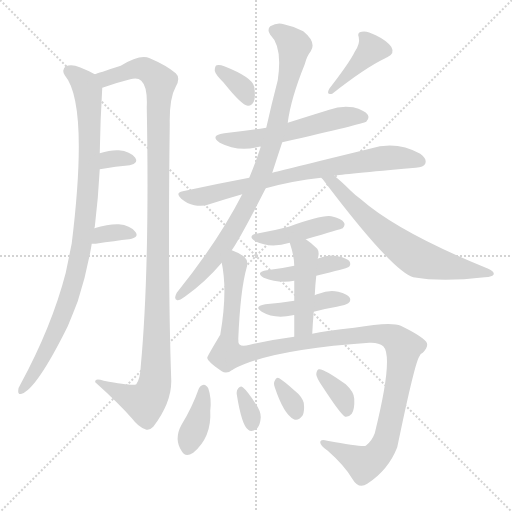
t = 0.00 s
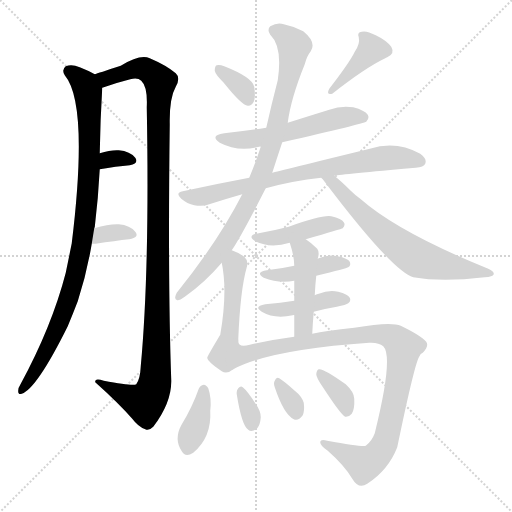
t = 2.76 s
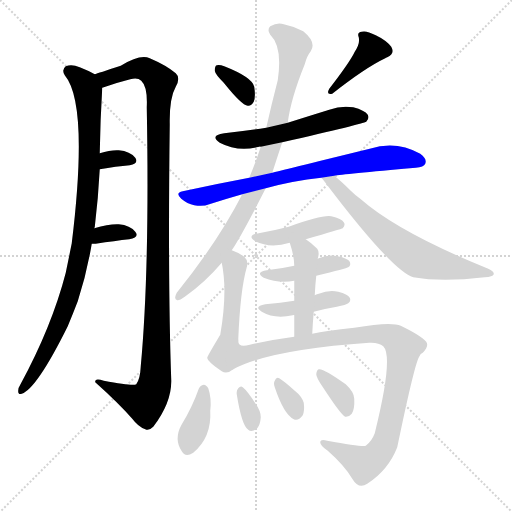
t = 5.52 s
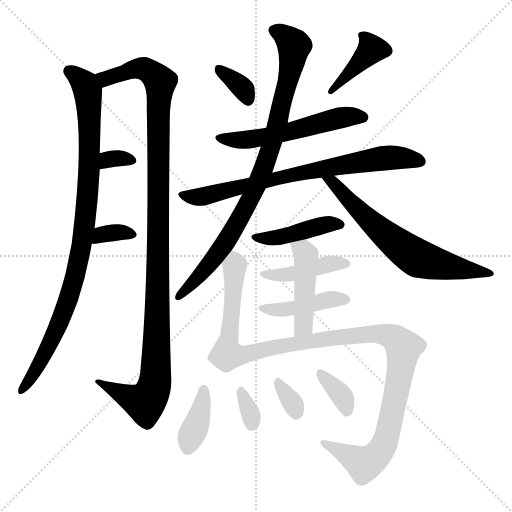
t = 8.28 s
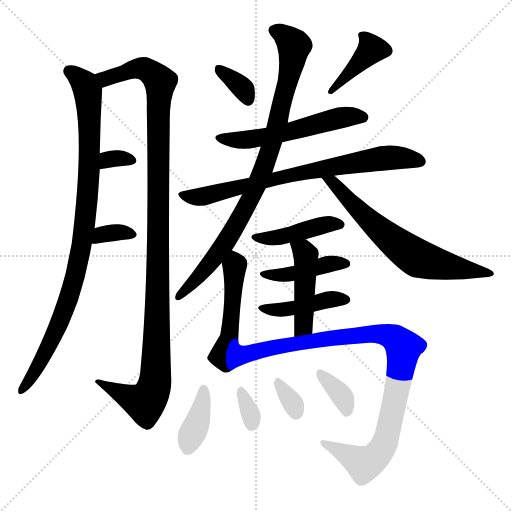
t = 11.04 s
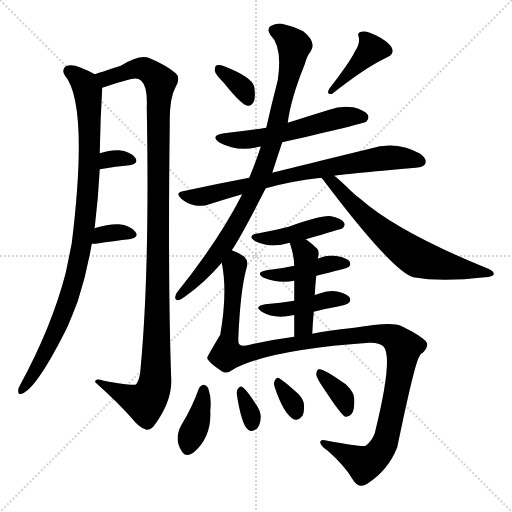
t = 13.80 s

The animated SVG that drew these frames (rendered in a browser with its animation timeline set to each time). Animation: 20 CSS @keyframes rules; one cycle of 13.80 s.

<svg version="1.1" viewBox="0 0 1024 1024" xmlns="http://www.w3.org/2000/svg">
  <g stroke="lightgray" stroke-dasharray="1,1" stroke-width="1" transform="scale(4, 4)">
    <line x1="0" y1="0" x2="256" y2="256"></line>
    <line x1="256" y1="0" x2="0" y2="256"></line>
    <line x1="128" y1="0" x2="128" y2="256"></line>
    <line x1="0" y1="128" x2="256" y2="128"></line>
  </g>
<g transform="scale(1, -1) translate(0, -900)">
   <style type="text/css">
    @keyframes keyframes0 {
      from {
       stroke: blue;
       stroke-dashoffset: 937;
       stroke-width: 128;
       }
       75% {
       animation-timing-function: step-end;
       stroke: blue;
       stroke-dashoffset: 0;
       stroke-width: 128;
       }
       to {
       stroke: black;
       stroke-width: 1024;
       }
       }
       #make-me-a-hanzi-animation-0 {
         animation: keyframes0 1.012533s both;
         animation-delay: 0.000000s;
         animation-timing-function: linear;
       }
    @keyframes keyframes1 {
      from {
       stroke: blue;
       stroke-dashoffset: 1140;
       stroke-width: 128;
       }
       79% {
       animation-timing-function: step-end;
       stroke: blue;
       stroke-dashoffset: 0;
       stroke-width: 128;
       }
       to {
       stroke: black;
       stroke-width: 1024;
       }
       }
       #make-me-a-hanzi-animation-1 {
         animation: keyframes1 1.177734s both;
         animation-delay: 1.012533s;
         animation-timing-function: linear;
       }
    @keyframes keyframes2 {
      from {
       stroke: blue;
       stroke-dashoffset: 320;
       stroke-width: 128;
       }
       51% {
       animation-timing-function: step-end;
       stroke: blue;
       stroke-dashoffset: 0;
       stroke-width: 128;
       }
       to {
       stroke: black;
       stroke-width: 1024;
       }
       }
       #make-me-a-hanzi-animation-2 {
         animation: keyframes2 0.510417s both;
         animation-delay: 2.190267s;
         animation-timing-function: linear;
       }
    @keyframes keyframes3 {
      from {
       stroke: blue;
       stroke-dashoffset: 335;
       stroke-width: 128;
       }
       52% {
       animation-timing-function: step-end;
       stroke: blue;
       stroke-dashoffset: 0;
       stroke-width: 128;
       }
       to {
       stroke: black;
       stroke-width: 1024;
       }
       }
       #make-me-a-hanzi-animation-3 {
         animation: keyframes3 0.522624s both;
         animation-delay: 2.700684s;
         animation-timing-function: linear;
       }
    @keyframes keyframes4 {
      from {
       stroke: blue;
       stroke-dashoffset: 342;
       stroke-width: 128;
       }
       53% {
       animation-timing-function: step-end;
       stroke: blue;
       stroke-dashoffset: 0;
       stroke-width: 128;
       }
       to {
       stroke: black;
       stroke-width: 1024;
       }
       }
       #make-me-a-hanzi-animation-4 {
         animation: keyframes4 0.528320s both;
         animation-delay: 3.223307s;
         animation-timing-function: linear;
       }
    @keyframes keyframes5 {
      from {
       stroke: blue;
       stroke-dashoffset: 393;
       stroke-width: 128;
       }
       56% {
       animation-timing-function: step-end;
       stroke: blue;
       stroke-dashoffset: 0;
       stroke-width: 128;
       }
       to {
       stroke: black;
       stroke-width: 1024;
       }
       }
       #make-me-a-hanzi-animation-5 {
         animation: keyframes5 0.569824s both;
         animation-delay: 3.751628s;
         animation-timing-function: linear;
       }
    @keyframes keyframes6 {
      from {
       stroke: blue;
       stroke-dashoffset: 548;
       stroke-width: 128;
       }
       64% {
       animation-timing-function: step-end;
       stroke: blue;
       stroke-dashoffset: 0;
       stroke-width: 128;
       }
       to {
       stroke: black;
       stroke-width: 1024;
       }
       }
       #make-me-a-hanzi-animation-6 {
         animation: keyframes6 0.695964s both;
         animation-delay: 4.321452s;
         animation-timing-function: linear;
       }
    @keyframes keyframes7 {
      from {
       stroke: blue;
       stroke-dashoffset: 731;
       stroke-width: 128;
       }
       70% {
       animation-timing-function: step-end;
       stroke: blue;
       stroke-dashoffset: 0;
       stroke-width: 128;
       }
       to {
       stroke: black;
       stroke-width: 1024;
       }
       }
       #make-me-a-hanzi-animation-7 {
         animation: keyframes7 0.844889s both;
         animation-delay: 5.017415s;
         animation-timing-function: linear;
       }
    @keyframes keyframes8 {
      from {
       stroke: blue;
       stroke-dashoffset: 872;
       stroke-width: 128;
       }
       74% {
       animation-timing-function: step-end;
       stroke: blue;
       stroke-dashoffset: 0;
       stroke-width: 128;
       }
       to {
       stroke: black;
       stroke-width: 1024;
       }
       }
       #make-me-a-hanzi-animation-8 {
         animation: keyframes8 0.959635s both;
         animation-delay: 5.862305s;
         animation-timing-function: linear;
       }
    @keyframes keyframes9 {
      from {
       stroke: blue;
       stroke-dashoffset: 641;
       stroke-width: 128;
       }
       68% {
       animation-timing-function: step-end;
       stroke: blue;
       stroke-dashoffset: 0;
       stroke-width: 128;
       }
       to {
       stroke: black;
       stroke-width: 1024;
       }
       }
       #make-me-a-hanzi-animation-9 {
         animation: keyframes9 0.771647s both;
         animation-delay: 6.821940s;
         animation-timing-function: linear;
       }
    @keyframes keyframes10 {
      from {
       stroke: blue;
       stroke-dashoffset: 429;
       stroke-width: 128;
       }
       58% {
       animation-timing-function: step-end;
       stroke: blue;
       stroke-dashoffset: 0;
       stroke-width: 128;
       }
       to {
       stroke: black;
       stroke-width: 1024;
       }
       }
       #make-me-a-hanzi-animation-10 {
         animation: keyframes10 0.599121s both;
         animation-delay: 7.593587s;
         animation-timing-function: linear;
       }
    @keyframes keyframes11 {
      from {
       stroke: blue;
       stroke-dashoffset: 487;
       stroke-width: 128;
       }
       61% {
       animation-timing-function: step-end;
       stroke: blue;
       stroke-dashoffset: 0;
       stroke-width: 128;
       }
       to {
       stroke: black;
       stroke-width: 1024;
       }
       }
       #make-me-a-hanzi-animation-11 {
         animation: keyframes11 0.646322s both;
         animation-delay: 8.192708s;
         animation-timing-function: linear;
       }
    @keyframes keyframes12 {
      from {
       stroke: blue;
       stroke-dashoffset: 422;
       stroke-width: 128;
       }
       58% {
       animation-timing-function: step-end;
       stroke: blue;
       stroke-dashoffset: 0;
       stroke-width: 128;
       }
       to {
       stroke: black;
       stroke-width: 1024;
       }
       }
       #make-me-a-hanzi-animation-12 {
         animation: keyframes12 0.593424s both;
         animation-delay: 8.839030s;
         animation-timing-function: linear;
       }
    @keyframes keyframes13 {
      from {
       stroke: blue;
       stroke-dashoffset: 424;
       stroke-width: 128;
       }
       58% {
       animation-timing-function: step-end;
       stroke: blue;
       stroke-dashoffset: 0;
       stroke-width: 128;
       }
       to {
       stroke: black;
       stroke-width: 1024;
       }
       }
       #make-me-a-hanzi-animation-13 {
         animation: keyframes13 0.595052s both;
         animation-delay: 9.432454s;
         animation-timing-function: linear;
       }
    @keyframes keyframes14 {
      from {
       stroke: blue;
       stroke-dashoffset: 448;
       stroke-width: 128;
       }
       59% {
       animation-timing-function: step-end;
       stroke: blue;
       stroke-dashoffset: 0;
       stroke-width: 128;
       }
       to {
       stroke: black;
       stroke-width: 1024;
       }
       }
       #make-me-a-hanzi-animation-14 {
         animation: keyframes14 0.614583s both;
         animation-delay: 10.027507s;
         animation-timing-function: linear;
       }
    @keyframes keyframes15 {
      from {
       stroke: blue;
       stroke-dashoffset: 967;
       stroke-width: 128;
       }
       76% {
       animation-timing-function: step-end;
       stroke: blue;
       stroke-dashoffset: 0;
       stroke-width: 128;
       }
       to {
       stroke: black;
       stroke-width: 1024;
       }
       }
       #make-me-a-hanzi-animation-15 {
         animation: keyframes15 1.036947s both;
         animation-delay: 10.642090s;
         animation-timing-function: linear;
       }
    @keyframes keyframes16 {
      from {
       stroke: blue;
       stroke-dashoffset: 377;
       stroke-width: 128;
       }
       55% {
       animation-timing-function: step-end;
       stroke: blue;
       stroke-dashoffset: 0;
       stroke-width: 128;
       }
       to {
       stroke: black;
       stroke-width: 1024;
       }
       }
       #make-me-a-hanzi-animation-16 {
         animation: keyframes16 0.556803s both;
         animation-delay: 11.679036s;
         animation-timing-function: linear;
       }
    @keyframes keyframes17 {
      from {
       stroke: blue;
       stroke-dashoffset: 325;
       stroke-width: 128;
       }
       51% {
       animation-timing-function: step-end;
       stroke: blue;
       stroke-dashoffset: 0;
       stroke-width: 128;
       }
       to {
       stroke: black;
       stroke-width: 1024;
       }
       }
       #make-me-a-hanzi-animation-17 {
         animation: keyframes17 0.514486s both;
         animation-delay: 12.235840s;
         animation-timing-function: linear;
       }
    @keyframes keyframes18 {
      from {
       stroke: blue;
       stroke-dashoffset: 325;
       stroke-width: 128;
       }
       51% {
       animation-timing-function: step-end;
       stroke: blue;
       stroke-dashoffset: 0;
       stroke-width: 128;
       }
       to {
       stroke: black;
       stroke-width: 1024;
       }
       }
       #make-me-a-hanzi-animation-18 {
         animation: keyframes18 0.514486s both;
         animation-delay: 12.750326s;
         animation-timing-function: linear;
       }
    @keyframes keyframes19 {
      from {
       stroke: blue;
       stroke-dashoffset: 355;
       stroke-width: 128;
       }
       54% {
       animation-timing-function: step-end;
       stroke: blue;
       stroke-dashoffset: 0;
       stroke-width: 128;
       }
       to {
       stroke: black;
       stroke-width: 1024;
       }
       }
       #make-me-a-hanzi-animation-19 {
         animation: keyframes19 0.538900s both;
         animation-delay: 13.264811s;
         animation-timing-function: linear;
       }
</style>
<path d="M 188.5 443.5 Q 188.5 444.5 189.5 445.5 Q 196.5 503.5 199.5 561.5 L 199.5 593.5 Q 200.5 659.5 204.5 724.5 C 205.5 743.5 205.5 743.5 189.5 751.5 Q 177.5 758.5 159.5 765.5 Q 143.5 772.5 131.5 767.5 Q 122.5 760.5 129.5 749.5 Q 177.5 692.5 143.5 413.5 Q 137.5 383.5 131.5 354.5 Q 103.5 246.5 40.5 130.5 Q 36.5 124.5 36.5 119.5 Q 35.5 109.5 43.5 112.5 Q 73.5 122.5 135.5 247.5 Q 145.5 271.5 155.5 297.5 Q 173.5 352.5 183.5 412.5 L 188.5 443.5 Z" fill="lightgray"></path> 
<path d="M 204.5 724.5 Q 232.5 734.5 260.5 741.5 Q 275.5 745.5 282.5 738.5 Q 295.5 726.5 293.5 685.5 Q 299.5 361.5 281.5 167.5 Q 280.5 142.5 272.5 131.5 Q 266.5 127.5 207.5 138.5 Q 188.5 144.5 190.5 135.5 Q 238.5 92.5 264.5 62.5 Q 276.5 46.5 290.5 41.5 Q 297.5 37.5 306.5 46.5 Q 343.5 95.5 342.5 139.5 Q 335.5 335.5 339.5 651.5 Q 338.5 703.5 351.5 726.5 Q 361.5 744.5 351.5 753.5 Q 332.5 769.5 299.5 783.5 Q 280.5 792.5 241.5 768.5 Q 195.5 753.5 189.5 751.5 C 160.5 742.5 176.5 715.5 204.5 724.5 Z" fill="lightgray"></path> 
<path d="M 199.5 561.5 Q 232.5 567.5 259.5 569.5 Q 278.5 573.5 270.5 584.5 Q 260.5 597.5 237.5 599.5 Q 221.5 600.5 199.5 593.5 C 170.5 584.5 169.5 556.5 199.5 561.5 Z" fill="lightgray"></path> 
<path d="M 183.5 412.5 L 191.5 412.5 Q 230.5 418.5 258.5 421.5 Q 279.5 425.5 270.5 436.5 Q 260.5 449.5 237.5 451.5 Q 218.5 452.5 188.5 443.5 C 159.5 435.5 153.5 412.5 183.5 412.5 Z" fill="lightgray"></path> 
<path d="M 447.5 734.5 Q 483.5 689.5 495.5 688.5 Q 502.5 687.5 507.5 696.5 Q 511.5 706.5 508.5 726.5 Q 504.5 745.5 448.5 767.5 Q 438.5 771.5 433.5 769.5 Q 429.5 768.5 429.5 758.5 Q 430.5 751.5 447.5 734.5 Z" fill="lightgray"></path> 
<path d="M 709.5 796.5 Q 699.5 775.5 658.5 722.5 Q 651.5 709.5 664.5 712.5 Q 730.5 764.5 770.5 783.5 Q 771.5 784.5 774.5 785.5 Q 790.5 792.5 782.5 806.5 Q 772.5 819.5 751.5 829.5 Q 732.5 839.5 723.5 836.5 Q 713.5 835.5 717.5 825.5 Q 720.5 812.5 709.5 796.5 Z" fill="lightgray"></path> 
<path d="M 564.5 615.5 Q 726.5 652.5 732.5 656.5 Q 739.5 663.5 735.5 670.5 Q 729.5 679.5 706.5 685.5 Q 682.5 689.5 658.5 680.5 Q 616.5 667.5 575.5 654.5 L 532.5 644.5 Q 492.5 638.5 448.5 633.5 Q 418.5 629.5 439.5 614.5 Q 475.5 595.5 518.5 606.5 Q 519.5 607.5 521.5 606.5 L 564.5 615.5 Z" fill="lightgray"></path> 
<path d="M 531.5 523.5 Q 585.5 538.5 642.5 544.5 L 668.5 548.5 Q 683.5 551.5 831.5 564.5 Q 847.5 565.5 850.5 572.5 Q 854.5 582.5 840.5 592.5 Q 792.5 619.5 739.5 602.5 Q 555.5 557.5 544.5 554.5 L 498.5 544.5 Q 434.5 532.5 365.5 517.5 Q 349.5 514.5 362.5 502.5 Q 374.5 492.5 388.5 489.5 Q 406.5 486.5 418.5 491.5 Q 449.5 501.5 484.5 511.5 L 531.5 523.5 Z" fill="lightgray"></path> 
<path d="M 463.5 399.5 Q 482.5 427.5 531.5 523.5 L 544.5 554.5 Q 553.5 582.5 564.5 615.5 L 575.5 654.5 Q 581.5 702.5 609.5 771.5 Q 613.5 787.5 621.5 797.5 Q 633.5 815.5 606.5 837.5 Q 587.5 847.5 567.5 851.5 Q 554.5 855.5 540.5 847.5 Q 533.5 840.5 540.5 830.5 Q 565.5 806.5 555.5 739.5 Q 543.5 693.5 532.5 644.5 L 521.5 606.5 Q 511.5 575.5 498.5 544.5 L 484.5 511.5 Q 436.5 417.5 353.5 314.5 Q 346.5 301.5 354.5 299.5 Q 358.5 298.5 369.5 306.5 Q 409.5 334.5 443.5 374.5 L 463.5 399.5 Z" fill="lightgray"></path> 
<path d="M 642.5 544.5 Q 643.5 543.5 645.5 541.5 Q 783.5 358.5 826.5 345.5 Q 883.5 335.5 969.5 345.5 Q 985.5 346.5 987.5 351.5 Q 988.5 357.5 976.5 362.5 Q 796.5 435.5 720.5 502.5 Q 710.5 509.5 701.5 518.5 Q 682.5 537.5 668.5 548.5 C 645.5 567.5 623.5 567.5 642.5 544.5 Z" fill="lightgray"></path> 
<path d="M 611.5 421.5 Q 683.5 442.5 685.5 443.5 Q 691.5 450.5 687.5 455.5 Q 683.5 462.5 662.5 467.5 Q 643.5 470.5 577.5 446.5 Q 550.5 439.5 517.5 433.5 Q 492.5 429.5 510.5 417.5 Q 540.5 402.5 579.5 414.5 L 611.5 421.5 Z" fill="lightgray"></path> 
<path d="M 476.5 220.5 Q 480.5 320.5 493.5 365.5 Q 497.5 378.5 488.5 386.5 Q 475.5 395.5 463.5 399.5 C 436.5 410.5 437.5 403.5 443.5 374.5 Q 455.5 316.5 440.5 230.5 Q 413.5 185.5 414.5 184.5 Q 414.5 177.5 443.5 157.5 Q 453.5 150.5 466.5 161.5 C 474.5 166.5 475.5 190.5 476.5 220.5 Z" fill="lightgray"></path> 
<path d="M 632.5 348.5 Q 693.5 363.5 696.5 365.5 Q 702.5 369.5 699.5 376.5 Q 695.5 383.5 675.5 387.5 Q 656.5 391.5 637.5 383.5 Q 636.5 383.5 635.5 382.5 L 588.5 368.5 Q 561.5 362.5 533.5 359.5 Q 509.5 355.5 527.5 344.5 Q 557.5 332.5 588.5 338.5 L 632.5 348.5 Z" fill="lightgray"></path> 
<path d="M 627.5 276.5 Q 649.5 282.5 673.5 286.5 Q 692.5 290.5 696.5 293.5 Q 702.5 297.5 699.5 304.5 Q 695.5 311.5 676.5 316.5 Q 657.5 320.5 637.5 312.5 Q 631.5 311.5 629.5 309.5 L 588.5 298.5 Q 561.5 294.5 530.5 291.5 Q 506.5 287.5 523.5 276.5 Q 548.5 261.5 585.5 269.5 Q 586.5 270.5 588.5 269.5 L 627.5 276.5 Z" fill="lightgray"></path> 
<path d="M 624.5 232.5 Q 625.5 254.5 627.5 276.5 L 629.5 309.5 Q 630.5 330.5 632.5 348.5 L 635.5 382.5 Q 639.5 395.5 634.5 402.5 Q 622.5 414.5 611.5 421.5 C 586.5 438.5 570.5 443.5 579.5 414.5 Q 588.5 387.5 588.5 368.5 L 588.5 338.5 Q 588.5 322.5 588.5 298.5 L 588.5 269.5 Q 588.5 250.5 588.5 226.5 C 588.5 196.5 623.5 202.5 624.5 232.5 Z" fill="lightgray"></path> 
<path d="M 588.5 226.5 Q 542.5 220.5 499.5 210.5 Q 474.5 203.5 476.5 220.5 C 453.5 239.5 439.5 148.5 466.5 161.5 Q 538.5 200.5 738.5 214.5 Q 757.5 215.5 766.5 207.5 Q 787.5 186.5 749.5 33.5 Q 743.5 17.5 731.5 8.5 Q 725.5 5.5 654.5 18.5 Q 641.5 22.5 640.5 16.5 Q 639.5 9.5 655.5 -1.5 Q 689.5 -31.5 704.5 -57.5 Q 717.5 -79.5 734.5 -67.5 Q 776.5 -40.5 794.5 5.5 Q 830.5 179.5 839.5 188.5 Q 840.5 192.5 845.5 194.5 Q 858.5 207.5 852.5 216.5 Q 842.5 228.5 801.5 248.5 Q 782.5 257.5 708.5 244.5 Q 651.5 238.5 624.5 232.5 L 588.5 226.5 Z" fill="lightgray"></path> 
<path d="M 397.5 122.5 Q 384.5 85.5 362.5 49.5 Q 347.5 21.5 363.5 -2.5 Q 370.5 -15.5 386.5 -5.5 Q 423.5 25.5 420.5 78.5 Q 423.5 103.5 416.5 123.5 Q 412.5 130.5 407.5 130.5 Q 400.5 129.5 397.5 122.5 Z" fill="lightgray"></path> 
<path d="M 473.5 111.5 Q 483.5 48.5 496.5 40.5 Q 503.5 34.5 514.5 43.5 Q 520.5 50.5 521.5 65.5 Q 521.5 78.5 510.5 93.5 Q 494.5 118.5 485.5 125.5 Q 481.5 129.5 476.5 123.5 Q 472.5 119.5 473.5 111.5 Z" fill="lightgray"></path> 
<path d="M 549.5 125.5 Q 567.5 71.5 587.5 61.5 Q 596.5 57.5 605.5 69.5 Q 609.5 78.5 607.5 94.5 Q 603.5 107.5 589.5 118.5 Q 568.5 137.5 558.5 143.5 Q 552.5 146.5 549.5 138.5 Q 546.5 134.5 549.5 125.5 Z" fill="lightgray"></path> 
<path d="M 646.5 124.5 Q 682.5 69.5 690.5 66.5 Q 697.5 65.5 703.5 72.5 Q 709.5 81.5 708.5 102.5 Q 708.5 115.5 691.5 131.5 Q 645.5 164.5 637.5 161.5 Q 633.5 160.5 632.5 151.5 Q 632.5 144.5 646.5 124.5 Z" fill="lightgray"></path> 
      <clipPath id="make-me-a-hanzi-clip-0">
      <path d="M 188.5 443.5 Q 188.5 444.5 189.5 445.5 Q 196.5 503.5 199.5 561.5 L 199.5 593.5 Q 200.5 659.5 204.5 724.5 C 205.5 743.5 205.5 743.5 189.5 751.5 Q 177.5 758.5 159.5 765.5 Q 143.5 772.5 131.5 767.5 Q 122.5 760.5 129.5 749.5 Q 177.5 692.5 143.5 413.5 Q 137.5 383.5 131.5 354.5 Q 103.5 246.5 40.5 130.5 Q 36.5 124.5 36.5 119.5 Q 35.5 109.5 43.5 112.5 Q 73.5 122.5 135.5 247.5 Q 145.5 271.5 155.5 297.5 Q 173.5 352.5 183.5 412.5 L 188.5 443.5 Z" fill="lightgray"></path>
      </clipPath>
      <path clip-path="url(#make-me-a-hanzi-clip-0)" d="M 138.5 757.5 L 170.5 730.5 L 175.5 718.5 L 178.5 566.5 L 163.5 408.5 L 143.5 323.5 L 115.5 244.5 L 78.5 171.5 L 43.5 119.5 " fill="none" id="make-me-a-hanzi-animation-0" stroke-dasharray="809 1618" stroke-linecap="round"></path>

      <clipPath id="make-me-a-hanzi-clip-1">
      <path d="M 204.5 724.5 Q 232.5 734.5 260.5 741.5 Q 275.5 745.5 282.5 738.5 Q 295.5 726.5 293.5 685.5 Q 299.5 361.5 281.5 167.5 Q 280.5 142.5 272.5 131.5 Q 266.5 127.5 207.5 138.5 Q 188.5 144.5 190.5 135.5 Q 238.5 92.5 264.5 62.5 Q 276.5 46.5 290.5 41.5 Q 297.5 37.5 306.5 46.5 Q 343.5 95.5 342.5 139.5 Q 335.5 335.5 339.5 651.5 Q 338.5 703.5 351.5 726.5 Q 361.5 744.5 351.5 753.5 Q 332.5 769.5 299.5 783.5 Q 280.5 792.5 241.5 768.5 Q 195.5 753.5 189.5 751.5 C 160.5 742.5 176.5 715.5 204.5 724.5 Z" fill="lightgray"></path>
      </clipPath>
      <path clip-path="url(#make-me-a-hanzi-clip-1)" d="M 194.5 745.5 L 211.5 742.5 L 274.5 763.5 L 297.5 758.5 L 320.5 734.5 L 309.5 134.5 L 300.5 107.5 L 289.5 94.5 L 199.5 133.5 " fill="none" id="make-me-a-hanzi-animation-1" stroke-dasharray="1012 2024" stroke-linecap="round"></path>

      <clipPath id="make-me-a-hanzi-clip-2">
      <path d="M 199.5 561.5 Q 232.5 567.5 259.5 569.5 Q 278.5 573.5 270.5 584.5 Q 260.5 597.5 237.5 599.5 Q 221.5 600.5 199.5 593.5 C 170.5 584.5 169.5 556.5 199.5 561.5 Z" fill="lightgray"></path>
      </clipPath>
      <path clip-path="url(#make-me-a-hanzi-clip-2)" d="M 206.5 566.5 L 215.5 580.5 L 241.5 583.5 L 262.5 578.5 " fill="none" id="make-me-a-hanzi-animation-2" stroke-dasharray="192 384" stroke-linecap="round"></path>

      <clipPath id="make-me-a-hanzi-clip-3">
      <path d="M 183.5 412.5 L 191.5 412.5 Q 230.5 418.5 258.5 421.5 Q 279.5 425.5 270.5 436.5 Q 260.5 449.5 237.5 451.5 Q 218.5 452.5 188.5 443.5 C 159.5 435.5 153.5 412.5 183.5 412.5 Z" fill="lightgray"></path>
      </clipPath>
      <path clip-path="url(#make-me-a-hanzi-clip-3)" d="M 187.5 419.5 L 202.5 430.5 L 223.5 434.5 L 262.5 430.5 " fill="none" id="make-me-a-hanzi-animation-3" stroke-dasharray="207 414" stroke-linecap="round"></path>

      <clipPath id="make-me-a-hanzi-clip-4">
      <path d="M 447.5 734.5 Q 483.5 689.5 495.5 688.5 Q 502.5 687.5 507.5 696.5 Q 511.5 706.5 508.5 726.5 Q 504.5 745.5 448.5 767.5 Q 438.5 771.5 433.5 769.5 Q 429.5 768.5 429.5 758.5 Q 430.5 751.5 447.5 734.5 Z" fill="lightgray"></path>
      </clipPath>
      <path clip-path="url(#make-me-a-hanzi-clip-4)" d="M 439.5 760.5 L 487.5 721.5 L 496.5 699.5 " fill="none" id="make-me-a-hanzi-animation-4" stroke-dasharray="214 428" stroke-linecap="round"></path>

      <clipPath id="make-me-a-hanzi-clip-5">
      <path d="M 709.5 796.5 Q 699.5 775.5 658.5 722.5 Q 651.5 709.5 664.5 712.5 Q 730.5 764.5 770.5 783.5 Q 771.5 784.5 774.5 785.5 Q 790.5 792.5 782.5 806.5 Q 772.5 819.5 751.5 829.5 Q 732.5 839.5 723.5 836.5 Q 713.5 835.5 717.5 825.5 Q 720.5 812.5 709.5 796.5 Z" fill="lightgray"></path>
      </clipPath>
      <path clip-path="url(#make-me-a-hanzi-clip-5)" d="M 771.5 798.5 L 744.5 802.5 L 669.5 722.5 " fill="none" id="make-me-a-hanzi-animation-5" stroke-dasharray="265 530" stroke-linecap="round"></path>

      <clipPath id="make-me-a-hanzi-clip-6">
      <path d="M 564.5 615.5 Q 726.5 652.5 732.5 656.5 Q 739.5 663.5 735.5 670.5 Q 729.5 679.5 706.5 685.5 Q 682.5 689.5 658.5 680.5 Q 616.5 667.5 575.5 654.5 L 532.5 644.5 Q 492.5 638.5 448.5 633.5 Q 418.5 629.5 439.5 614.5 Q 475.5 595.5 518.5 606.5 Q 519.5 607.5 521.5 606.5 L 564.5 615.5 Z" fill="lightgray"></path>
      </clipPath>
      <path clip-path="url(#make-me-a-hanzi-clip-6)" d="M 441.5 625.5 L 492.5 619.5 L 689.5 666.5 L 727.5 664.5 " fill="none" id="make-me-a-hanzi-animation-6" stroke-dasharray="420 840" stroke-linecap="round"></path>

      <clipPath id="make-me-a-hanzi-clip-7">
      <path d="M 531.5 523.5 Q 585.5 538.5 642.5 544.5 L 668.5 548.5 Q 683.5 551.5 831.5 564.5 Q 847.5 565.5 850.5 572.5 Q 854.5 582.5 840.5 592.5 Q 792.5 619.5 739.5 602.5 Q 555.5 557.5 544.5 554.5 L 498.5 544.5 Q 434.5 532.5 365.5 517.5 Q 349.5 514.5 362.5 502.5 Q 374.5 492.5 388.5 489.5 Q 406.5 486.5 418.5 491.5 Q 449.5 501.5 484.5 511.5 L 531.5 523.5 Z" fill="lightgray"></path>
      </clipPath>
      <path clip-path="url(#make-me-a-hanzi-clip-7)" d="M 374.5 507.5 L 397.5 505.5 L 588.5 551.5 L 730.5 578.5 L 800.5 584.5 L 840.5 577.5 " fill="none" id="make-me-a-hanzi-animation-7" stroke-dasharray="603 1206" stroke-linecap="round"></path>

      <clipPath id="make-me-a-hanzi-clip-8">
      <path d="M 463.5 399.5 Q 482.5 427.5 531.5 523.5 L 544.5 554.5 Q 553.5 582.5 564.5 615.5 L 575.5 654.5 Q 581.5 702.5 609.5 771.5 Q 613.5 787.5 621.5 797.5 Q 633.5 815.5 606.5 837.5 Q 587.5 847.5 567.5 851.5 Q 554.5 855.5 540.5 847.5 Q 533.5 840.5 540.5 830.5 Q 565.5 806.5 555.5 739.5 Q 543.5 693.5 532.5 644.5 L 521.5 606.5 Q 511.5 575.5 498.5 544.5 L 484.5 511.5 Q 436.5 417.5 353.5 314.5 Q 346.5 301.5 354.5 299.5 Q 358.5 298.5 369.5 306.5 Q 409.5 334.5 443.5 374.5 L 463.5 399.5 Z" fill="lightgray"></path>
      </clipPath>
      <path clip-path="url(#make-me-a-hanzi-clip-8)" d="M 548.5 839.5 L 568.5 829.5 L 588.5 808.5 L 576.5 736.5 L 532.5 577.5 L 501.5 501.5 L 449.5 413.5 L 398.5 347.5 L 355.5 307.5 " fill="none" id="make-me-a-hanzi-animation-8" stroke-dasharray="744 1488" stroke-linecap="round"></path>

      <clipPath id="make-me-a-hanzi-clip-9">
      <path d="M 642.5 544.5 Q 643.5 543.5 645.5 541.5 Q 783.5 358.5 826.5 345.5 Q 883.5 335.5 969.5 345.5 Q 985.5 346.5 987.5 351.5 Q 988.5 357.5 976.5 362.5 Q 796.5 435.5 720.5 502.5 Q 710.5 509.5 701.5 518.5 Q 682.5 537.5 668.5 548.5 C 645.5 567.5 623.5 567.5 642.5 544.5 Z" fill="lightgray"></path>
      </clipPath>
      <path clip-path="url(#make-me-a-hanzi-clip-9)" d="M 656.5 532.5 L 665.5 534.5 L 741.5 455.5 L 827.5 388.5 L 876.5 371.5 L 980.5 355.5 " fill="none" id="make-me-a-hanzi-animation-9" stroke-dasharray="513 1026" stroke-linecap="round"></path>

      <clipPath id="make-me-a-hanzi-clip-10">
      <path d="M 611.5 421.5 Q 683.5 442.5 685.5 443.5 Q 691.5 450.5 687.5 455.5 Q 683.5 462.5 662.5 467.5 Q 643.5 470.5 577.5 446.5 Q 550.5 439.5 517.5 433.5 Q 492.5 429.5 510.5 417.5 Q 540.5 402.5 579.5 414.5 L 611.5 421.5 Z" fill="lightgray"></path>
      </clipPath>
      <path clip-path="url(#make-me-a-hanzi-clip-10)" d="M 512.5 426.5 L 555.5 424.5 L 651.5 450.5 L 681.5 450.5 " fill="none" id="make-me-a-hanzi-animation-10" stroke-dasharray="301 602" stroke-linecap="round"></path>

      <clipPath id="make-me-a-hanzi-clip-11">
      <path d="M 476.5 220.5 Q 480.5 320.5 493.5 365.5 Q 497.5 378.5 488.5 386.5 Q 475.5 395.5 463.5 399.5 C 436.5 410.5 437.5 403.5 443.5 374.5 Q 455.5 316.5 440.5 230.5 Q 413.5 185.5 414.5 184.5 Q 414.5 177.5 443.5 157.5 Q 453.5 150.5 466.5 161.5 C 474.5 166.5 475.5 190.5 476.5 220.5 Z" fill="lightgray"></path>
      </clipPath>
      <path clip-path="url(#make-me-a-hanzi-clip-11)" d="M 466.5 390.5 L 470.5 371.5 L 460.5 230.5 L 445.5 188.5 L 420.5 183.5 " fill="none" id="make-me-a-hanzi-animation-11" stroke-dasharray="359 718" stroke-linecap="round"></path>

      <clipPath id="make-me-a-hanzi-clip-12">
      <path d="M 632.5 348.5 Q 693.5 363.5 696.5 365.5 Q 702.5 369.5 699.5 376.5 Q 695.5 383.5 675.5 387.5 Q 656.5 391.5 637.5 383.5 Q 636.5 383.5 635.5 382.5 L 588.5 368.5 Q 561.5 362.5 533.5 359.5 Q 509.5 355.5 527.5 344.5 Q 557.5 332.5 588.5 338.5 L 632.5 348.5 Z" fill="lightgray"></path>
      </clipPath>
      <path clip-path="url(#make-me-a-hanzi-clip-12)" d="M 528.5 352.5 L 579.5 350.5 L 648.5 370.5 L 691.5 372.5 " fill="none" id="make-me-a-hanzi-animation-12" stroke-dasharray="294 588" stroke-linecap="round"></path>

      <clipPath id="make-me-a-hanzi-clip-13">
      <path d="M 627.5 276.5 Q 649.5 282.5 673.5 286.5 Q 692.5 290.5 696.5 293.5 Q 702.5 297.5 699.5 304.5 Q 695.5 311.5 676.5 316.5 Q 657.5 320.5 637.5 312.5 Q 631.5 311.5 629.5 309.5 L 588.5 298.5 Q 561.5 294.5 530.5 291.5 Q 506.5 287.5 523.5 276.5 Q 548.5 261.5 585.5 269.5 Q 586.5 270.5 588.5 269.5 L 627.5 276.5 Z" fill="lightgray"></path>
      </clipPath>
      <path clip-path="url(#make-me-a-hanzi-clip-13)" d="M 525.5 284.5 L 574.5 280.5 L 658.5 301.5 L 690.5 301.5 " fill="none" id="make-me-a-hanzi-animation-13" stroke-dasharray="296 592" stroke-linecap="round"></path>

      <clipPath id="make-me-a-hanzi-clip-14">
      <path d="M 624.5 232.5 Q 625.5 254.5 627.5 276.5 L 629.5 309.5 Q 630.5 330.5 632.5 348.5 L 635.5 382.5 Q 639.5 395.5 634.5 402.5 Q 622.5 414.5 611.5 421.5 C 586.5 438.5 570.5 443.5 579.5 414.5 Q 588.5 387.5 588.5 368.5 L 588.5 338.5 Q 588.5 322.5 588.5 298.5 L 588.5 269.5 Q 588.5 250.5 588.5 226.5 C 588.5 196.5 623.5 202.5 624.5 232.5 Z" fill="lightgray"></path>
      </clipPath>
      <path clip-path="url(#make-me-a-hanzi-clip-14)" d="M 586.5 407.5 L 611.5 390.5 L 607.5 255.5 L 604.5 243.5 L 593.5 234.5 " fill="none" id="make-me-a-hanzi-animation-14" stroke-dasharray="320 640" stroke-linecap="round"></path>

      <clipPath id="make-me-a-hanzi-clip-15">
      <path d="M 588.5 226.5 Q 542.5 220.5 499.5 210.5 Q 474.5 203.5 476.5 220.5 C 453.5 239.5 439.5 148.5 466.5 161.5 Q 538.5 200.5 738.5 214.5 Q 757.5 215.5 766.5 207.5 Q 787.5 186.5 749.5 33.5 Q 743.5 17.5 731.5 8.5 Q 725.5 5.5 654.5 18.5 Q 641.5 22.5 640.5 16.5 Q 639.5 9.5 655.5 -1.5 Q 689.5 -31.5 704.5 -57.5 Q 717.5 -79.5 734.5 -67.5 Q 776.5 -40.5 794.5 5.5 Q 830.5 179.5 839.5 188.5 Q 840.5 192.5 845.5 194.5 Q 858.5 207.5 852.5 216.5 Q 842.5 228.5 801.5 248.5 Q 782.5 257.5 708.5 244.5 Q 651.5 238.5 624.5 232.5 L 588.5 226.5 Z" fill="lightgray"></path>
      </clipPath>
      <path clip-path="url(#make-me-a-hanzi-clip-15)" d="M 468.5 168.5 L 493.5 192.5 L 654.5 223.5 L 743.5 233.5 L 775.5 229.5 L 797.5 217.5 L 807.5 205.5 L 799.5 150.5 L 774.5 24.5 L 760.5 -2.5 L 728.5 -27.5 L 670.5 1.5 L 666.5 9.5 L 653.5 8.5 L 647.5 14.5 " fill="none" id="make-me-a-hanzi-animation-15" stroke-dasharray="839 1678" stroke-linecap="round"></path>

      <clipPath id="make-me-a-hanzi-clip-16">
      <path d="M 397.5 122.5 Q 384.5 85.5 362.5 49.5 Q 347.5 21.5 363.5 -2.5 Q 370.5 -15.5 386.5 -5.5 Q 423.5 25.5 420.5 78.5 Q 423.5 103.5 416.5 123.5 Q 412.5 130.5 407.5 130.5 Q 400.5 129.5 397.5 122.5 Z" fill="lightgray"></path>
      </clipPath>
      <path clip-path="url(#make-me-a-hanzi-clip-16)" d="M 407.5 120.5 L 398.5 69.5 L 376.5 3.5 " fill="none" id="make-me-a-hanzi-animation-16" stroke-dasharray="249 498" stroke-linecap="round"></path>

      <clipPath id="make-me-a-hanzi-clip-17">
      <path d="M 473.5 111.5 Q 483.5 48.5 496.5 40.5 Q 503.5 34.5 514.5 43.5 Q 520.5 50.5 521.5 65.5 Q 521.5 78.5 510.5 93.5 Q 494.5 118.5 485.5 125.5 Q 481.5 129.5 476.5 123.5 Q 472.5 119.5 473.5 111.5 Z" fill="lightgray"></path>
      </clipPath>
      <path clip-path="url(#make-me-a-hanzi-clip-17)" d="M 482.5 116.5 L 499.5 77.5 L 503.5 51.5 " fill="none" id="make-me-a-hanzi-animation-17" stroke-dasharray="197 394" stroke-linecap="round"></path>

      <clipPath id="make-me-a-hanzi-clip-18">
      <path d="M 549.5 125.5 Q 567.5 71.5 587.5 61.5 Q 596.5 57.5 605.5 69.5 Q 609.5 78.5 607.5 94.5 Q 603.5 107.5 589.5 118.5 Q 568.5 137.5 558.5 143.5 Q 552.5 146.5 549.5 138.5 Q 546.5 134.5 549.5 125.5 Z" fill="lightgray"></path>
      </clipPath>
      <path clip-path="url(#make-me-a-hanzi-clip-18)" d="M 557.5 134.5 L 592.5 75.5 " fill="none" id="make-me-a-hanzi-animation-18" stroke-dasharray="197 394" stroke-linecap="round"></path>

      <clipPath id="make-me-a-hanzi-clip-19">
      <path d="M 646.5 124.5 Q 682.5 69.5 690.5 66.5 Q 697.5 65.5 703.5 72.5 Q 709.5 81.5 708.5 102.5 Q 708.5 115.5 691.5 131.5 Q 645.5 164.5 637.5 161.5 Q 633.5 160.5 632.5 151.5 Q 632.5 144.5 646.5 124.5 Z" fill="lightgray"></path>
      </clipPath>
      <path clip-path="url(#make-me-a-hanzi-clip-19)" d="M 639.5 154.5 L 687.5 102.5 L 694.5 75.5 " fill="none" id="make-me-a-hanzi-animation-19" stroke-dasharray="227 454" stroke-linecap="round"></path>

</g>
</svg>
